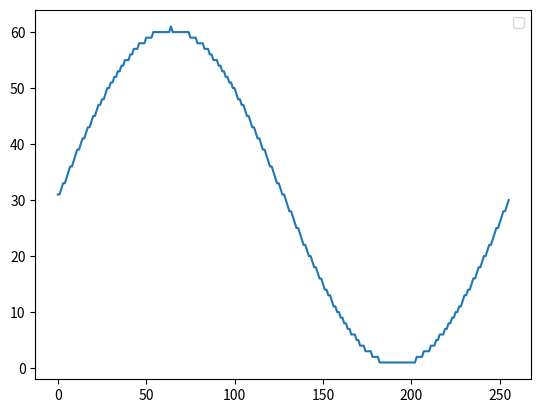

Source code (Python):
import numpy as np
import matplotlib.pyplot as plt


duration = 256
amplitude = 30

X = np.arange(0, duration, dtype=np.int16)
Y = amplitude * np.sin(2 * np.pi * X / duration) + amplitude + 1 # NEVER 0
#Y = np.abs(2*amplitude * np.sin(2 * np.pi * X / duration))
Y = Y.astype(np.int16)


print(" SCROLLER_SINE equ [" + ", ".join([str(y) for y in Y]) + "]")

plt.plot(X, Y)
plt.legend()
plt.show()
